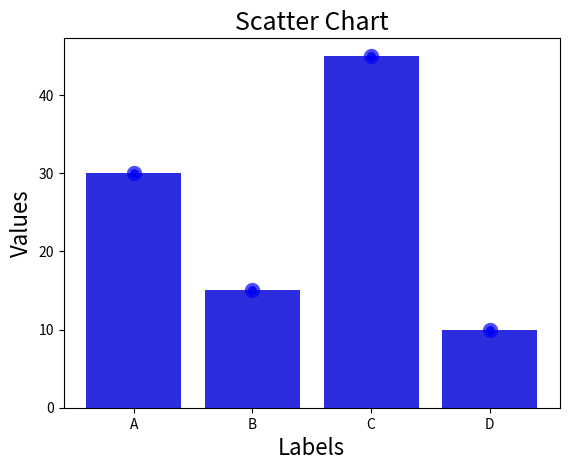

Generate this figure with matplotlib:
from abc import ABC, abstractmethod
from typing import List
import matplotlib.pyplot as plt

class Style(ABC):
    """Interface representing a chart style."""
    @abstractmethod
    def get_color(self) -> str:
        """Return the main color used for chart elements."""

    @abstractmethod
    def get_linewidth(self) -> float:
        """Return the line width for chart elements."""

    @abstractmethod
    def get_alpha(self) -> float:
        """Return the alpha (transparency) value for chart elements."""

    @abstractmethod
    def get_fontsize(self) -> int:
        """Return the font size used in chart text."""


class SimpleStyle(Style):
    """Concrete Style implementation with simple styling."""

    def get_color(self) -> str:
        return 'black'

    def get_linewidth(self) -> float:
        return 0.5

    def get_alpha(self) -> float:
        return 0.4
    
    def get_fontsize(self) -> int:
        return 12
    

class BrightStyle(Style):
    """Concrete Style implementation with bright styling."""

    def get_color(self) -> str:
        return 'blue'

    def get_linewidth(self) -> float:
        return 5

    def get_alpha(self) -> float:
        return 0.7
    
    def get_fontsize(self) -> int:
        return 16


class Chart(ABC):
    """Abstract base class representing a chart."""

    def __init__(self, style: Style):
        """
        Initializes the chart with a style.

        :param style: Style instance to apply to the chart.
        :raises TypeError: If style is not an instance of Style.
        """
        if not isinstance(style, Style):
            raise TypeError("Parameter 'style' must be an instance of Style")
        self._style = style

    @abstractmethod
    def build(self, labels: List[str], values: List[int | float]) -> None:
        """
        Builds and displays the chart.

        :param labels: List of labels on X-axis.
        :param values: List of values on Y-axis.
        """
    
    @staticmethod
    def _check_data(labels: str, values: List[int | float]) -> None:
        """
        Validates the input data.

        :param labels: List of label strings.
        :param values: List of numeric values.
        :raises TypeError: If labels or values are not lists or contain invalid types.
        :raises ValueError: If labels and values have different lengths.
        """
        # Check data type
        if not isinstance(labels, list) or not isinstance(values, list):
            raise TypeError("'labels' and 'values' must be instances of list")
        # Compare sizes
        if len(labels) != len(values):
            raise ValueError("'labels' and 'values' must have equal sizes")
        # Check elements' types
        for el in labels:
            if not isinstance(el, str):
                raise TypeError("all labels must be strings")
        for el in values:
            if not isinstance(el, (int, float)):
                raise TypeError("all values must be numbers")


class BarChart(Chart):
    """
    Concrete chart class for bar charts.
    """    
    def build(self, labels: List[str], values: List[int | float]) -> None:
        super()._check_data(labels, values)
        try:
            plt.bar(
                labels,
                values,
                color=self._style.get_color(),
                linewidth=self._style.get_linewidth(),
                alpha=self._style.get_alpha(),
            )
            fontsize = self._style.get_fontsize()
            plt.title('Bar Chart', fontsize=fontsize + 2)
            plt.xlabel('Labels', fontsize=fontsize)
            plt.ylabel('Values', fontsize=fontsize)
            plt.show()
        except (ValueError, TypeError, KeyError) as e:
            print(f"Chart rendering failed: {e}")
        except Exception as e:
            print(e)


class ScatterChart(Chart):  
    """
    Concrete chart class for scatter charts.
    """  
    def build(self, labels: List[str], values: List[int | float]) -> None:
        super()._check_data(labels, values)
        try:
            plt.scatter(
                labels,
                values,
                c=self._style.get_color(),
                linewidth=self._style.get_linewidth(),
                alpha=self._style.get_alpha(),
            )
            fontsize = self._style.get_fontsize()
            plt.title('Scatter Chart', fontsize=fontsize + 2)
            plt.xlabel('Labels', fontsize=fontsize)
            plt.ylabel('Values', fontsize=fontsize)
            plt.show()
        except (ValueError, TypeError, KeyError) as e:
            print(f"Chart rendering failed: {e}")
        except Exception as e:
            print(e)


def main():
    """
    Demonstrates usage of different chart types with different styles.
    """
    # Example data
    labels = ['A', 'B', 'C', 'D']
    values = [30, 15, 45, 10]
    # Create different styles
    simple_style = SimpleStyle()
    bright_style = BrightStyle()
    # Build charts with different styles
    charts = [BarChart(simple_style), BarChart(bright_style),
              ScatterChart(simple_style), ScatterChart(bright_style)]
    for chart in charts:
        chart.build(labels, values)

# Run main() only when script is executed directly
if __name__ == "__main__":
    main()